Run: headless pygame with SDL's dummy video driver; simulated clock (each Clock.tick advances the game by its frame time, no real sleeping); random seed 0; keys injected as events and as key.get_pressed() state; no mouse input.
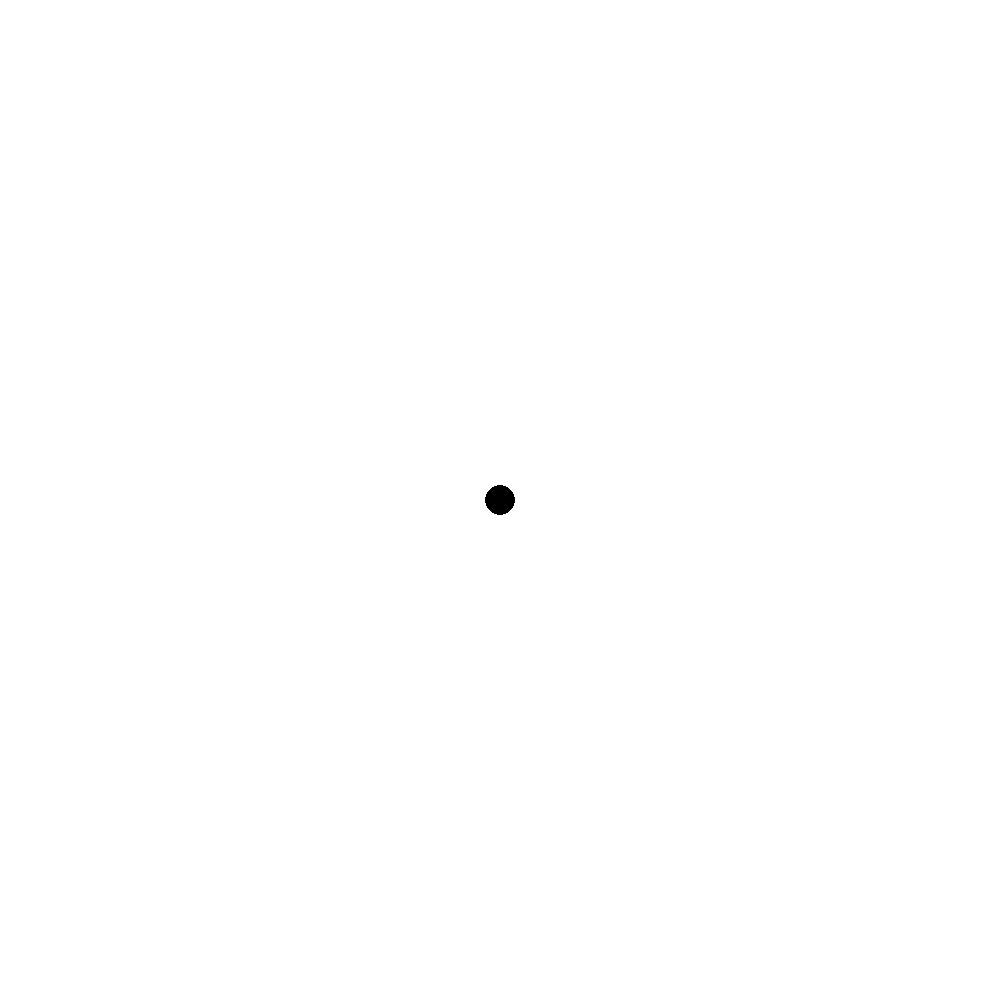
Frame 1 of 4 · flips 1–60 · no input
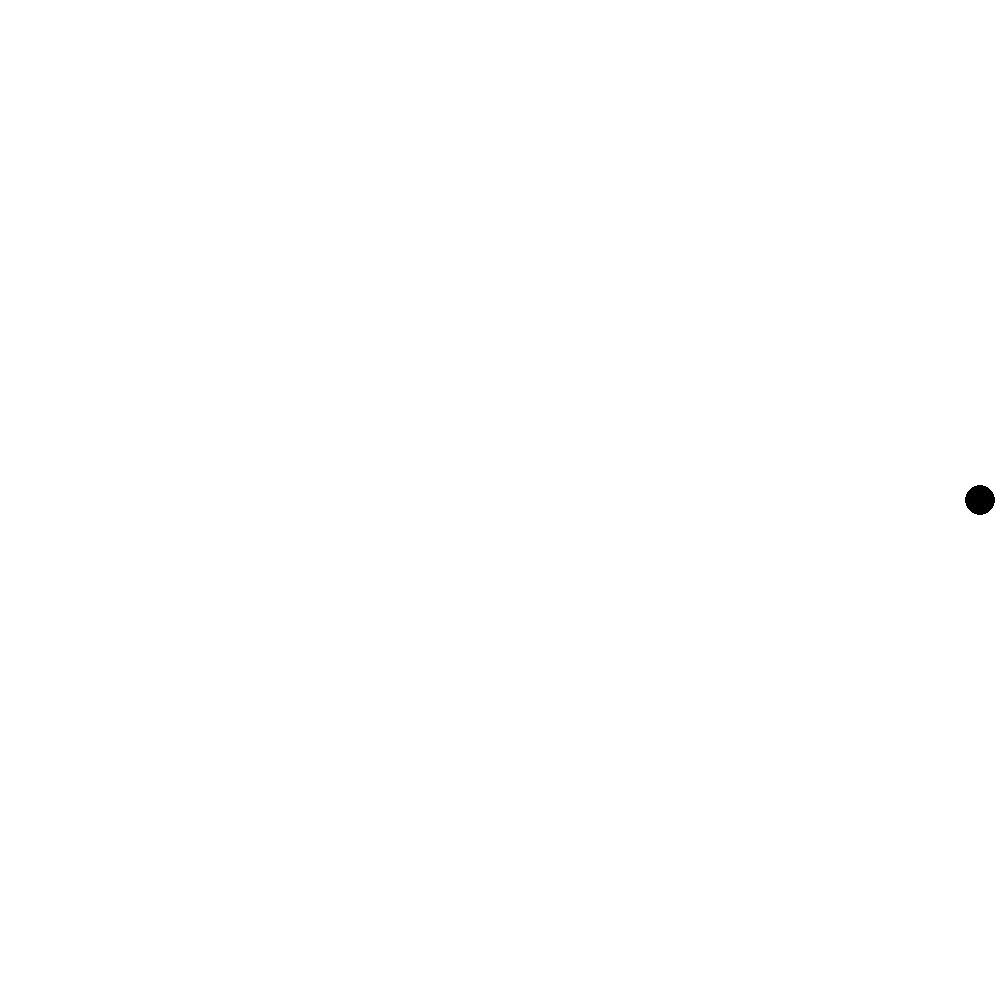
Frame 2 of 4 · flips 61–180 · tapped SPACE, RETURN · held RIGHT (→), D
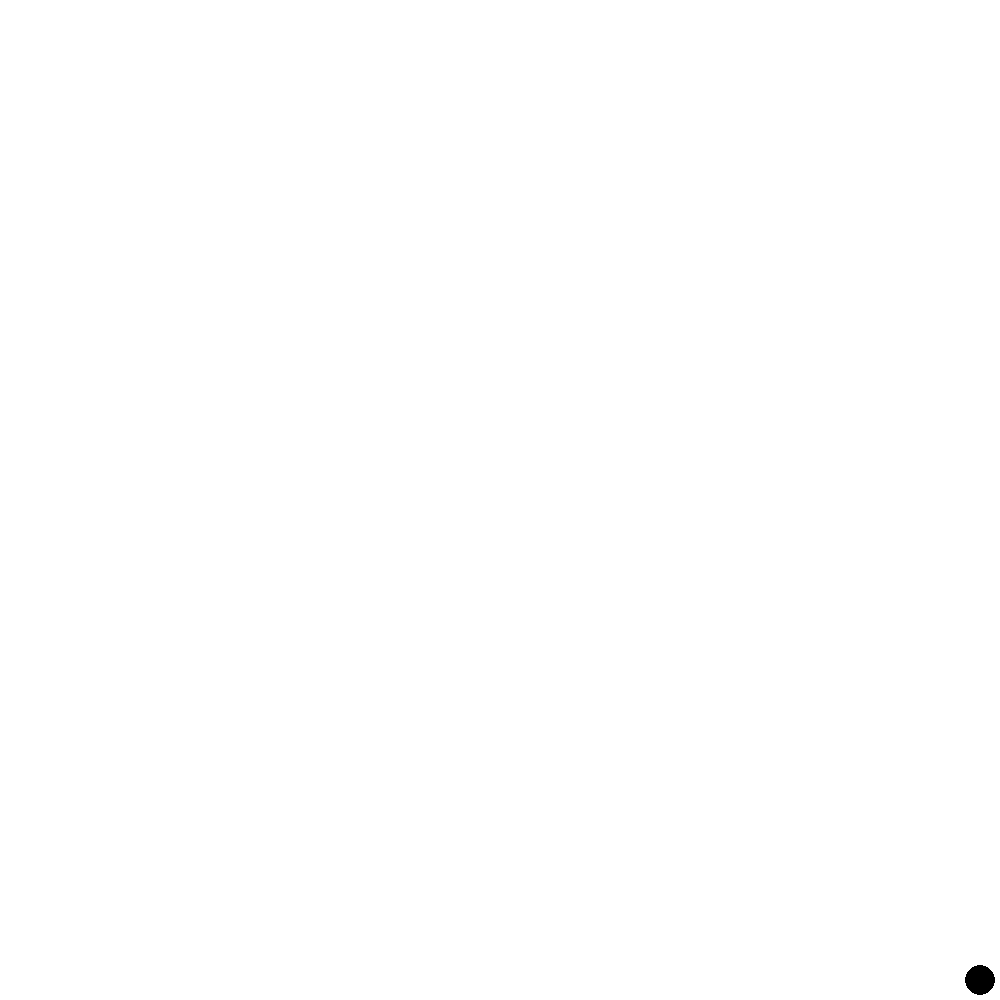
Frame 3 of 4 · flips 181–300 · held DOWN (↓), S
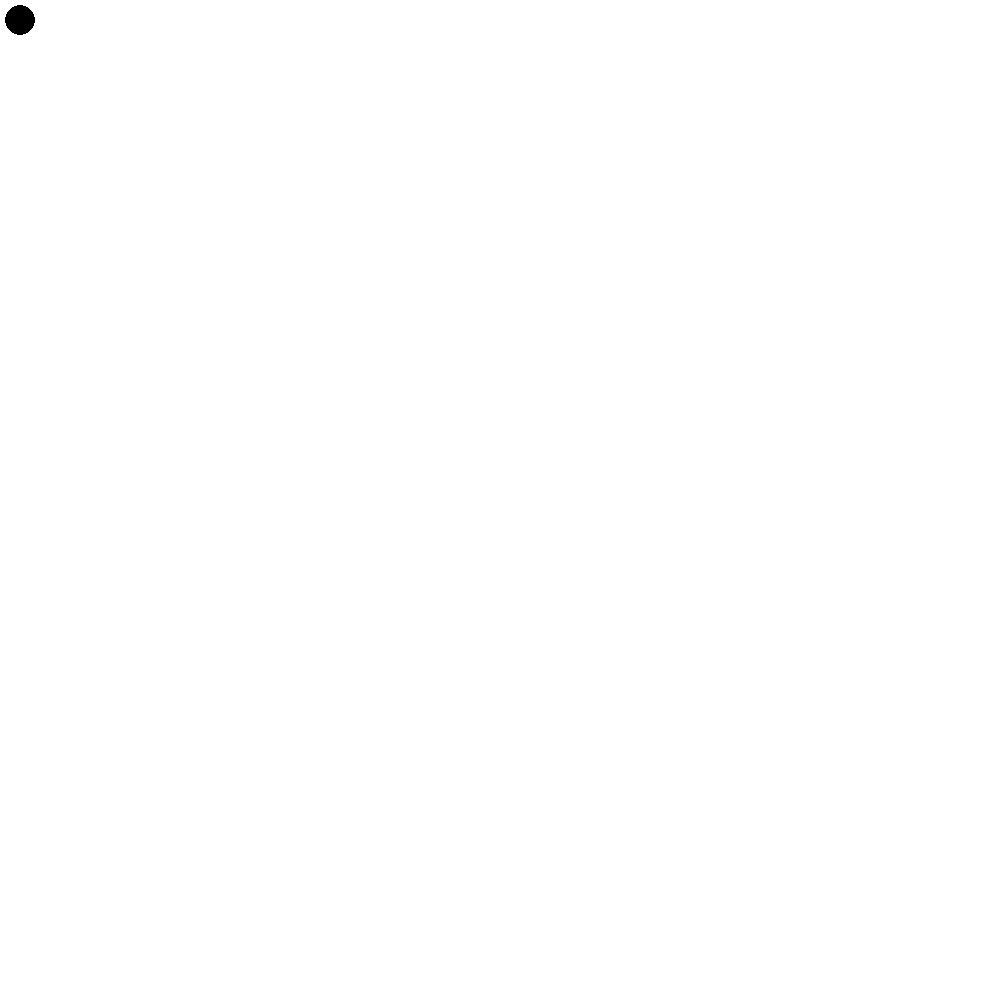
Frame 4 of 4 · flips 301–420 · held LEFT (←), A, UP (↑), W

The pygame program that drew these frames:

import pygame
import sys
pygame.init()

WIDTH, HEIGHT = 1000, 1000
screen = pygame.display.set_mode((WIDTH, HEIGHT))
clock = pygame.time.Clock()
pygame.display.set_caption("big balls")
x,y = 500,500
speed = 20
while True:
    screen.fill((255,255,255))
    for event in pygame.event.get():
        if event.type == pygame.QUIT:
            pygame.quit()
            sys.exit()

    keys = pygame.key.get_pressed()
    if keys[pygame.K_LEFT] and x - 15 > 15:
        x -= speed
    if keys[pygame.K_RIGHT] and x + 15 < WIDTH-15:
        x += speed
    if keys[pygame.K_UP] and y - 15 > 15:
        y -= speed
    if keys[pygame.K_DOWN] and y + 15 < HEIGHT-15:
        y += speed

    pygame.draw.circle(screen, (0,0,0),(x,y),15)



    pygame.display.flip()
    clock.tick(60)
